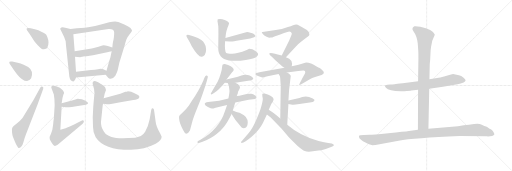
t = 0.00 s
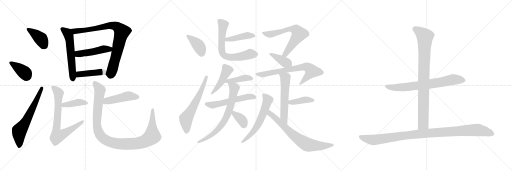
t = 4.39 s
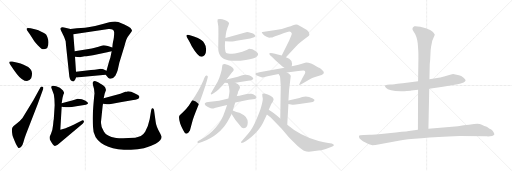
t = 8.77 s
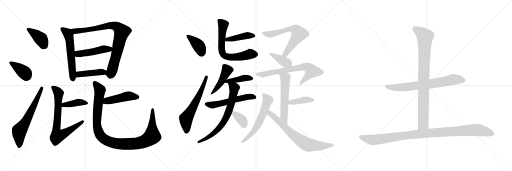
t = 13.16 s
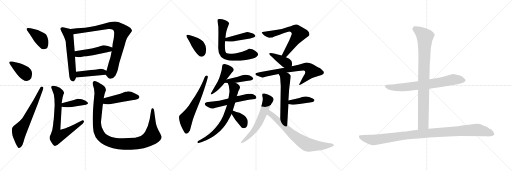
t = 17.54 s
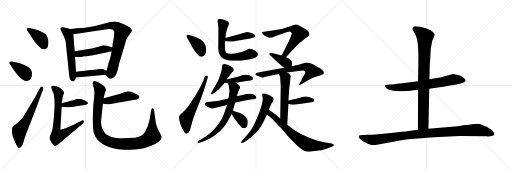
t = 21.93 s

The animated SVG that drew these frames (rendered in a browser with its animation timeline set to each time). Animation: 30 CSS @keyframes rules; one cycle of 21.93 s.

<svg version="1.1" viewBox="0 0 3072 1024" xmlns="http://www.w3.org/2000/svg">
  <g stroke="lightgray" stroke-dasharray="1,1" stroke-width="1" transform="scale(4, 4)">
    <line x1="0" y1="0" x2="256" y2="256"></line>
    <line x1="256" y1="0" x2="0" y2="256"></line>
    <line x1="128" y1="0" x2="128" y2="256"></line>
    <line x1="0" y1="128" x2="256" y2="128"></line>
    <line x1="256" y1="0" x2="512" y2="256"></line>
    <line x1="512" y1="0" x2="256" y2="256"></line>
    <line x1="384" y1="0" x2="384" y2="256"></line>
    <line x1="256" y1="128" x2="512" y2="128"></line>
    <line x1="512" y1="0" x2="768" y2="256"></line>
    <line x1="768" y1="0" x2="512" y2="256"></line>
    <line x1="640" y1="0" x2="640" y2="256"></line>
    <line x1="512" y1="128" x2="768" y2="128"></line>
  </g>
<g transform="scale(1, -1) translate(0, -850)">
   <style type="text/css">
    @keyframes keyframes0 {
      from {
       stroke: black;
       stroke-dashoffset: 397;
       stroke-width: 128;
       }
       56% {
       animation-timing-function: step-end;
       stroke: black;
       stroke-dashoffset: 0;
       stroke-width: 128;
       }
       to {
       stroke: black;
       stroke-width: 1024;
       }
       }
       #make-me-a-hanzi-animation-0 {
         animation: keyframes0 0.573079s both;
         animation-delay: 0.000000s;
         animation-timing-function: linear;
       }
    @keyframes keyframes1 {
      from {
       stroke: black;
       stroke-dashoffset: 384;
       stroke-width: 128;
       }
       56% {
       animation-timing-function: step-end;
       stroke: black;
       stroke-dashoffset: 0;
       stroke-width: 128;
       }
       to {
       stroke: black;
       stroke-width: 1024;
       }
       }
       #make-me-a-hanzi-animation-1 {
         animation: keyframes1 0.562500s both;
         animation-delay: 0.573079s;
         animation-timing-function: linear;
       }
    @keyframes keyframes2 {
      from {
       stroke: black;
       stroke-dashoffset: 639;
       stroke-width: 128;
       }
       68% {
       animation-timing-function: step-end;
       stroke: black;
       stroke-dashoffset: 0;
       stroke-width: 128;
       }
       to {
       stroke: black;
       stroke-width: 1024;
       }
       }
       #make-me-a-hanzi-animation-2 {
         animation: keyframes2 0.770020s both;
         animation-delay: 1.135579s;
         animation-timing-function: linear;
       }
    @keyframes keyframes3 {
      from {
       stroke: black;
       stroke-dashoffset: 578;
       stroke-width: 128;
       }
       65% {
       animation-timing-function: step-end;
       stroke: black;
       stroke-dashoffset: 0;
       stroke-width: 128;
       }
       to {
       stroke: black;
       stroke-width: 1024;
       }
       }
       #make-me-a-hanzi-animation-3 {
         animation: keyframes3 0.720378s both;
         animation-delay: 1.905599s;
         animation-timing-function: linear;
       }
    @keyframes keyframes4 {
      from {
       stroke: black;
       stroke-dashoffset: 852;
       stroke-width: 128;
       }
       73% {
       animation-timing-function: step-end;
       stroke: black;
       stroke-dashoffset: 0;
       stroke-width: 128;
       }
       to {
       stroke: black;
       stroke-width: 1024;
       }
       }
       #make-me-a-hanzi-animation-4 {
         animation: keyframes4 0.943359s both;
         animation-delay: 2.625977s;
         animation-timing-function: linear;
       }
    @keyframes keyframes5 {
      from {
       stroke: black;
       stroke-dashoffset: 474;
       stroke-width: 128;
       }
       61% {
       animation-timing-function: step-end;
       stroke: black;
       stroke-dashoffset: 0;
       stroke-width: 128;
       }
       to {
       stroke: black;
       stroke-width: 1024;
       }
       }
       #make-me-a-hanzi-animation-5 {
         animation: keyframes5 0.635742s both;
         animation-delay: 3.569336s;
         animation-timing-function: linear;
       }
    @keyframes keyframes6 {
      from {
       stroke: black;
       stroke-dashoffset: 431;
       stroke-width: 128;
       }
       58% {
       animation-timing-function: step-end;
       stroke: black;
       stroke-dashoffset: 0;
       stroke-width: 128;
       }
       to {
       stroke: black;
       stroke-width: 1024;
       }
       }
       #make-me-a-hanzi-animation-6 {
         animation: keyframes6 0.600749s both;
         animation-delay: 4.205078s;
         animation-timing-function: linear;
       }
    @keyframes keyframes7 {
      from {
       stroke: black;
       stroke-dashoffset: 404;
       stroke-width: 128;
       }
       57% {
       animation-timing-function: step-end;
       stroke: black;
       stroke-dashoffset: 0;
       stroke-width: 128;
       }
       to {
       stroke: black;
       stroke-width: 1024;
       }
       }
       #make-me-a-hanzi-animation-7 {
         animation: keyframes7 0.578776s both;
         animation-delay: 4.805827s;
         animation-timing-function: linear;
       }
    @keyframes keyframes8 {
      from {
       stroke: black;
       stroke-dashoffset: 740;
       stroke-width: 128;
       }
       71% {
       animation-timing-function: step-end;
       stroke: black;
       stroke-dashoffset: 0;
       stroke-width: 128;
       }
       to {
       stroke: black;
       stroke-width: 1024;
       }
       }
       #make-me-a-hanzi-animation-8 {
         animation: keyframes8 0.852214s both;
         animation-delay: 5.384603s;
         animation-timing-function: linear;
       }
    @keyframes keyframes9 {
      from {
       stroke: black;
       stroke-dashoffset: 461;
       stroke-width: 128;
       }
       60% {
       animation-timing-function: step-end;
       stroke: black;
       stroke-dashoffset: 0;
       stroke-width: 128;
       }
       to {
       stroke: black;
       stroke-width: 1024;
       }
       }
       #make-me-a-hanzi-animation-9 {
         animation: keyframes9 0.625163s both;
         animation-delay: 6.236817s;
         animation-timing-function: linear;
       }
    @keyframes keyframes10 {
      from {
       stroke: black;
       stroke-dashoffset: 1078;
       stroke-width: 128;
       }
       78% {
       animation-timing-function: step-end;
       stroke: black;
       stroke-dashoffset: 0;
       stroke-width: 128;
       }
       to {
       stroke: black;
       stroke-width: 1024;
       }
       }
       #make-me-a-hanzi-animation-10 {
         animation: keyframes10 1.127279s both;
         animation-delay: 6.861980s;
         animation-timing-function: linear;
       }
    @keyframes keyframes11 {
      from {
       stroke: black;
       stroke-dashoffset: 393;
       stroke-width: 128;
       }
       56% {
       animation-timing-function: step-end;
       stroke: black;
       stroke-dashoffset: 0;
       stroke-width: 128;
       }
       to {
       stroke: black;
       stroke-width: 1024;
       }
       }
       #make-me-a-hanzi-animation-11 {
         animation: keyframes11 0.569824s both;
         animation-delay: 7.989259s;
         animation-timing-function: linear;
       }
    @keyframes keyframes12 {
      from {
       stroke: black;
       stroke-dashoffset: 614;
       stroke-width: 128;
       }
       67% {
       animation-timing-function: step-end;
       stroke: black;
       stroke-dashoffset: 0;
       stroke-width: 128;
       }
       to {
       stroke: black;
       stroke-width: 1024;
       }
       }
       #make-me-a-hanzi-animation-12 {
         animation: keyframes12 0.749674s both;
         animation-delay: 8.559083s;
         animation-timing-function: linear;
       }
    @keyframes keyframes13 {
      from {
       stroke: black;
       stroke-dashoffset: 427;
       stroke-width: 128;
       }
       58% {
       animation-timing-function: step-end;
       stroke: black;
       stroke-dashoffset: 0;
       stroke-width: 128;
       }
       to {
       stroke: black;
       stroke-width: 1024;
       }
       }
       #make-me-a-hanzi-animation-13 {
         animation: keyframes13 0.597493s both;
         animation-delay: 9.308757s;
         animation-timing-function: linear;
       }
    @keyframes keyframes14 {
      from {
       stroke: black;
       stroke-dashoffset: 678;
       stroke-width: 128;
       }
       69% {
       animation-timing-function: step-end;
       stroke: black;
       stroke-dashoffset: 0;
       stroke-width: 128;
       }
       to {
       stroke: black;
       stroke-width: 1024;
       }
       }
       #make-me-a-hanzi-animation-14 {
         animation: keyframes14 0.801758s both;
         animation-delay: 9.906250s;
         animation-timing-function: linear;
       }
    @keyframes keyframes15 {
      from {
       stroke: black;
       stroke-dashoffset: 456;
       stroke-width: 128;
       }
       60% {
       animation-timing-function: step-end;
       stroke: black;
       stroke-dashoffset: 0;
       stroke-width: 128;
       }
       to {
       stroke: black;
       stroke-width: 1024;
       }
       }
       #make-me-a-hanzi-animation-15 {
         animation: keyframes15 0.621094s both;
         animation-delay: 10.708008s;
         animation-timing-function: linear;
       }
    @keyframes keyframes16 {
      from {
       stroke: black;
       stroke-dashoffset: 418;
       stroke-width: 128;
       }
       58% {
       animation-timing-function: step-end;
       stroke: black;
       stroke-dashoffset: 0;
       stroke-width: 128;
       }
       to {
       stroke: black;
       stroke-width: 1024;
       }
       }
       #make-me-a-hanzi-animation-16 {
         animation: keyframes16 0.590169s both;
         animation-delay: 11.329102s;
         animation-timing-function: linear;
       }
    @keyframes keyframes17 {
      from {
       stroke: black;
       stroke-dashoffset: 552;
       stroke-width: 128;
       }
       64% {
       animation-timing-function: step-end;
       stroke: black;
       stroke-dashoffset: 0;
       stroke-width: 128;
       }
       to {
       stroke: black;
       stroke-width: 1024;
       }
       }
       #make-me-a-hanzi-animation-17 {
         animation: keyframes17 0.699219s both;
         animation-delay: 11.919271s;
         animation-timing-function: linear;
       }
    @keyframes keyframes18 {
      from {
       stroke: black;
       stroke-dashoffset: 708;
       stroke-width: 128;
       }
       70% {
       animation-timing-function: step-end;
       stroke: black;
       stroke-dashoffset: 0;
       stroke-width: 128;
       }
       to {
       stroke: black;
       stroke-width: 1024;
       }
       }
       #make-me-a-hanzi-animation-18 {
         animation: keyframes18 0.826172s both;
         animation-delay: 12.618490s;
         animation-timing-function: linear;
       }
    @keyframes keyframes19 {
      from {
       stroke: black;
       stroke-dashoffset: 358;
       stroke-width: 128;
       }
       54% {
       animation-timing-function: step-end;
       stroke: black;
       stroke-dashoffset: 0;
       stroke-width: 128;
       }
       to {
       stroke: black;
       stroke-width: 1024;
       }
       }
       #make-me-a-hanzi-animation-19 {
         animation: keyframes19 0.541341s both;
         animation-delay: 13.444662s;
         animation-timing-function: linear;
       }
    @keyframes keyframes20 {
      from {
       stroke: black;
       stroke-dashoffset: 647;
       stroke-width: 128;
       }
       68% {
       animation-timing-function: step-end;
       stroke: black;
       stroke-dashoffset: 0;
       stroke-width: 128;
       }
       to {
       stroke: black;
       stroke-width: 1024;
       }
       }
       #make-me-a-hanzi-animation-20 {
         animation: keyframes20 0.776530s both;
         animation-delay: 13.986003s;
         animation-timing-function: linear;
       }
    @keyframes keyframes21 {
      from {
       stroke: black;
       stroke-dashoffset: 387;
       stroke-width: 128;
       }
       56% {
       animation-timing-function: step-end;
       stroke: black;
       stroke-dashoffset: 0;
       stroke-width: 128;
       }
       to {
       stroke: black;
       stroke-width: 1024;
       }
       }
       #make-me-a-hanzi-animation-21 {
         animation: keyframes21 0.564941s both;
         animation-delay: 14.762533s;
         animation-timing-function: linear;
       }
    @keyframes keyframes22 {
      from {
       stroke: black;
       stroke-dashoffset: 690;
       stroke-width: 128;
       }
       69% {
       animation-timing-function: step-end;
       stroke: black;
       stroke-dashoffset: 0;
       stroke-width: 128;
       }
       to {
       stroke: black;
       stroke-width: 1024;
       }
       }
       #make-me-a-hanzi-animation-22 {
         animation: keyframes22 0.811523s both;
         animation-delay: 15.327474s;
         animation-timing-function: linear;
       }
    @keyframes keyframes23 {
      from {
       stroke: black;
       stroke-dashoffset: 572;
       stroke-width: 128;
       }
       65% {
       animation-timing-function: step-end;
       stroke: black;
       stroke-dashoffset: 0;
       stroke-width: 128;
       }
       to {
       stroke: black;
       stroke-width: 1024;
       }
       }
       #make-me-a-hanzi-animation-23 {
         animation: keyframes23 0.715495s both;
         animation-delay: 16.138997s;
         animation-timing-function: linear;
       }
    @keyframes keyframes24 {
      from {
       stroke: black;
       stroke-dashoffset: 397;
       stroke-width: 128;
       }
       56% {
       animation-timing-function: step-end;
       stroke: black;
       stroke-dashoffset: 0;
       stroke-width: 128;
       }
       to {
       stroke: black;
       stroke-width: 1024;
       }
       }
       #make-me-a-hanzi-animation-24 {
         animation: keyframes24 0.573079s both;
         animation-delay: 16.854492s;
         animation-timing-function: linear;
       }
    @keyframes keyframes25 {
      from {
       stroke: black;
       stroke-dashoffset: 600;
       stroke-width: 128;
       }
       66% {
       animation-timing-function: step-end;
       stroke: black;
       stroke-dashoffset: 0;
       stroke-width: 128;
       }
       to {
       stroke: black;
       stroke-width: 1024;
       }
       }
       #make-me-a-hanzi-animation-25 {
         animation: keyframes25 0.738281s both;
         animation-delay: 17.427571s;
         animation-timing-function: linear;
       }
    @keyframes keyframes26 {
      from {
       stroke: black;
       stroke-dashoffset: 716;
       stroke-width: 128;
       }
       70% {
       animation-timing-function: step-end;
       stroke: black;
       stroke-dashoffset: 0;
       stroke-width: 128;
       }
       to {
       stroke: black;
       stroke-width: 1024;
       }
       }
       #make-me-a-hanzi-animation-26 {
         animation: keyframes26 0.832682s both;
         animation-delay: 18.165852s;
         animation-timing-function: linear;
       }
    @keyframes keyframes27 {
      from {
       stroke: black;
       stroke-dashoffset: 727;
       stroke-width: 128;
       }
       70% {
       animation-timing-function: step-end;
       stroke: black;
       stroke-dashoffset: 0;
       stroke-width: 128;
       }
       to {
       stroke: black;
       stroke-width: 1024;
       }
       }
       #make-me-a-hanzi-animation-27 {
         animation: keyframes27 0.841634s both;
         animation-delay: 18.998534s;
         animation-timing-function: linear;
       }
    @keyframes keyframes28 {
      from {
       stroke: black;
       stroke-dashoffset: 893;
       stroke-width: 128;
       }
       74% {
       animation-timing-function: step-end;
       stroke: black;
       stroke-dashoffset: 0;
       stroke-width: 128;
       }
       to {
       stroke: black;
       stroke-width: 1024;
       }
       }
       #make-me-a-hanzi-animation-28 {
         animation: keyframes28 0.976725s both;
         animation-delay: 19.840168s;
         animation-timing-function: linear;
       }
    @keyframes keyframes29 {
      from {
       stroke: black;
       stroke-dashoffset: 1059;
       stroke-width: 128;
       }
       78% {
       animation-timing-function: step-end;
       stroke: black;
       stroke-dashoffset: 0;
       stroke-width: 128;
       }
       to {
       stroke: black;
       stroke-width: 1024;
       }
       }
       #make-me-a-hanzi-animation-29 {
         animation: keyframes29 1.111816s both;
         animation-delay: 20.816893s;
         animation-timing-function: linear;
       }
</style>
<path d="M 291.0 598.0 Q 290.0 614.0 284.0 629.0 Q 278.0 644.0 271.0 648.0 Q 262.0 656.0 248.0 661.0 Q 229.0 671.0 215.0 674.0 L 184.0 681.0 Q 162.0 686.0 160.0 680.0 Q 158.0 674.0 164.0 667.0 L 179.0 646.0 L 206.0 603.0 Q 212.0 594.0 228.0 578.0 Q 244.0 562.0 249.0 559.0 Q 254.0 556.0 264.0 556.0 Q 291.0 556.0 291.0 598.0 Z" fill="lightgray"></path> 
<path d="M 68.0 454.0 Q 84.0 429.0 102.0 406.0 Q 134.0 365.0 162.0 365.0 Q 176.0 365.0 187.0 382.0 Q 203.0 426.0 169.0 449.0 L 142.0 463.0 Q 123.0 473.0 106.0 475.0 L 73.0 482.0 Q 61.0 484.0 57.0 480.0 Q 54.0 475.0 58.0 468.0 L 68.0 454.0 Z" fill="lightgray"></path> 
<path d="M 200.0 250.0 L 135.0 143.0 Q 122.0 126.0 100.5 110.0 Q 79.0 94.0 74.5 86.0 Q 70.0 78.0 72.0 59.5 Q 74.0 41.0 77.0 32.0 Q 80.0 23.0 95.0 -12.0 Q 107.0 -36.0 112.0 -37.5 Q 117.0 -39.0 126.0 -31.0 Q 135.0 -23.0 140.5 -2.0 Q 146.0 19.0 156.0 45.0 L 227.0 228.0 L 259.0 317.0 Q 263.0 328.0 255.0 331.0 Q 246.0 333.0 243.0 327.0 L 200.0 250.0 Z" fill="lightgray"></path> 
<path d="M 423.0 677.0 L 404.0 682.0 L 391.0 684.0 Q 384.0 686.0 377.0 688.0 Q 369.0 689.0 362.0 682.0 L 362.0 676.0 L 371.0 658.0 Q 383.0 634.0 386.0 626.0 L 394.0 604.0 L 396.0 579.0 L 416.0 392.0 Q 421.0 366.0 435.0 363.0 Q 443.0 361.0 447.0 368.0 Q 453.0 373.0 456.0 386.0 L 456.0 421.0 L 450.0 510.0 L 448.0 543.0 L 440.0 646.0 C 438.0 673.0 438.0 673.0 423.0 677.0 Z" fill="lightgray"></path> 
<path d="M 634.0 403.0 L 649.0 384.0 Q 649.0 382.0 655.0 380.0 Q 676.0 373.0 693.0 398.0 Q 705.0 426.0 706.0 430.0 L 716.0 475.0 L 745.0 569.0 Q 753.0 599.0 759.0 615.0 Q 765.0 630.0 779.0 647.0 Q 793.0 663.0 792.0 668.0 Q 791.0 672.0 783.0 683.0 Q 774.0 692.0 746.0 704.0 L 710.0 719.0 Q 690.0 725.0 655.0 717.0 Q 559.0 689.0 510.0 685.0 L 461.0 681.0 L 423.0 677.0 C 393.0 674.0 410.0 642.0 440.0 646.0 L 651.0 677.0 Q 683.0 679.0 685.0 658.0 Q 685.0 641.0 684.0 636.0 L 683.0 625.0 Q 682.0 620.0 681.0 613.0 Q 679.0 606.0 678.0 599.0 Q 676.0 592.0 674.0 566.0 L 670.0 544.0 L 662.0 505.0 Q 658.0 495.0 651.0 470.0 L 639.0 427.0 C 633.0 405.0 633.0 405.0 634.0 403.0 Z" fill="lightgray"></path> 
<path d="M 674.0 566.0 L 647.0 575.0 Q 622.0 582.0 614.0 578.0 L 591.0 570.0 L 563.0 563.0 Q 553.0 560.0 532.0 557.0 L 448.0 543.0 C 418.0 538.0 420.0 512.0 450.0 510.0 L 481.0 508.0 L 483.0 508.0 L 484.0 509.0 L 488.0 509.0 L 490.0 510.0 L 493.0 510.0 L 508.0 513.0 Q 516.0 513.0 519.0 514.0 L 548.0 518.0 Q 555.0 518.0 558.0 519.0 L 629.0 535.0 Q 661.0 542.0 670.0 544.0 C 699.0 550.0 702.0 557.0 674.0 566.0 Z" fill="lightgray"></path> 
<path d="M 456.0 386.0 L 634.0 403.0 C 664.0 406.0 667.0 415.0 639.0 427.0 L 620.0 435.0 Q 614.0 438.0 603.0 438.0 L 588.0 436.0 Q 570.0 432.0 546.0 431.0 L 456.0 421.0 C 426.0 418.0 426.0 383.0 456.0 386.0 Z" fill="lightgray"></path> 
<path d="M 370.0 210.0 L 394.0 208.0 L 414.0 208.0 Q 426.0 209.0 458.0 214.0 L 515.0 223.0 Q 523.0 224.0 528.0 230.0 Q 532.0 235.0 513.0 247.0 Q 493.0 258.0 466.0 258.0 L 438.0 249.0 L 370.0 231.0 C 341.0 223.0 340.0 212.0 370.0 210.0 Z" fill="lightgray"></path> 
<path d="M 323.0 284.0 Q 328.0 259.0 328.0 220.0 L 323.0 138.0 Q 321.0 130.0 318.5 100.5 Q 316.0 71.0 306.0 49.0 L 298.0 30.0 Q 297.0 27.0 299.0 14.0 Q 301.0 9.0 312.0 -9.0 Q 323.0 -27.0 329.5 -25.5 Q 336.0 -24.0 346.0 -18.0 L 496.0 108.0 Q 507.0 119.0 502.5 126.0 Q 498.0 133.0 486.0 125.0 L 465.0 115.0 Q 446.0 104.0 422.0 93.5 Q 398.0 83.0 394.0 82.0 L 362.0 72.0 L 370.0 210.0 L 370.0 231.0 L 375.0 263.0 L 380.0 282.0 Q 385.0 292.0 384.5 295.0 Q 384.0 298.0 378.0 308.0 Q 361.0 329.0 337.0 334.0 Q 313.0 339.0 310.0 334.0 Q 307.0 333.0 308.0 324.0 L 323.0 284.0 Z" fill="lightgray"></path> 
<path d="M 618.0 229.0 L 641.0 225.0 Q 647.0 224.0 674.0 228.0 L 722.0 238.0 L 800.0 251.0 Q 828.0 256.0 833.0 262.0 Q 842.0 275.0 825.0 283.0 L 804.0 293.0 L 787.0 300.0 Q 778.0 303.0 767.0 303.0 Q 764.0 300.0 752.0 300.0 L 722.0 289.0 L 622.0 262.0 C 593.0 254.0 588.0 234.0 618.0 229.0 Z" fill="lightgray"></path> 
<path d="M 622.0 262.0 L 628.0 288.0 L 636.0 311.0 L 632.0 324.0 Q 630.0 330.0 620.0 338.0 Q 606.0 347.0 603.0 349.0 Q 571.0 369.0 563.0 363.0 Q 551.0 358.0 559.0 337.0 Q 567.0 316.0 567.0 290.0 Q 565.0 276.0 559.5 209.5 Q 554.0 143.0 558.0 91.0 Q 558.0 54.0 574.0 28.0 Q 623.0 -49.0 786.0 -48.0 Q 867.0 -47.0 934.0 -12.0 Q 970.0 10.0 970.0 30.0 L 962.0 48.0 Q 936.0 93.0 934.0 120.0 L 924.0 192.0 Q 922.0 200.0 916.0 201.0 Q 910.0 204.0 907.0 189.0 L 898.0 136.0 Q 889.0 92.0 871.0 60.0 Q 864.0 47.0 845.0 35.0 Q 826.0 27.0 811.0 24.0 Q 729.0 19.0 697.0 23.5 Q 665.0 28.0 649.0 38.0 Q 632.0 46.0 624.0 61.0 Q 604.0 88.0 606.0 120.0 L 616.0 216.0 Q 618.0 228.0 618.0 229.0 L 622.0 262.0 Z" fill="lightgray"></path> 
<path d="M 1163.5 631.5 L 1144.5 638.5 Q 1132.5 642.5 1126.5 642.5 Q 1114.5 642.5 1120.5 628.5 L 1139.5 596.5 L 1150.5 573.5 Q 1190.5 506.5 1211.5 510.5 Q 1218.5 511.5 1228.5 521.5 Q 1237.5 534.5 1236.5 555.5 Q 1236.5 576.5 1226.5 590.5 Q 1216.5 612.5 1163.5 631.5 Z" fill="lightgray"></path> 
<path d="M 1226.5 384.5 L 1219.5 366.5 Q 1195.5 310.5 1150.5 244.5 L 1133.5 218.5 Q 1119.5 199.5 1100.5 180.5 Q 1079.5 161.5 1078.5 159.5 Q 1068.5 151.5 1081.5 108.5 Q 1088.5 89.5 1099.5 69.5 Q 1110.5 48.5 1117.5 48.5 Q 1132.5 52.5 1139.5 67.5 L 1156.5 130.5 Q 1160.5 145.5 1186.5 210.5 Q 1213.5 274.5 1240.5 363.5 L 1246.5 385.5 Q 1249.5 394.5 1241.5 397.5 Q 1233.5 400.5 1226.5 384.5 Z" fill="lightgray"></path> 
<path d="M 1350.5 603.5 L 1380.5 601.5 Q 1381.5 600.5 1419.5 606.5 L 1501.5 619.5 Q 1532.5 627.5 1532.5 634.5 Q 1532.5 638.5 1523.5 646.5 Q 1514.5 653.5 1502.5 654.5 Q 1492.5 658.5 1482.5 658.5 L 1352.5 622.5 C 1323.5 614.5 1320.5 605.5 1350.5 603.5 Z" fill="lightgray"></path> 
<path d="M 1305.5 728.5 Q 1303.5 724.5 1305.5 720.5 L 1309.5 694.5 Q 1310.5 690.5 1310.5 646.5 L 1309.5 567.5 Q 1306.5 498.5 1373.5 488.5 Q 1421.5 482.5 1474.5 491.5 Q 1528.5 500.5 1537.5 509.5 Q 1547.5 517.5 1548.5 524.5 Q 1550.5 531.5 1532.5 545.5 Q 1515.5 558.5 1494.5 558.5 L 1480.5 551.5 Q 1423.5 528.5 1392.5 528.5 Q 1362.5 528.5 1357.5 533.5 Q 1346.5 543.5 1350.5 603.5 L 1352.5 622.5 L 1355.5 648.5 Q 1357.5 662.5 1365.5 685.5 Q 1374.5 708.5 1374.5 711.5 Q 1374.5 713.5 1369.5 719.5 Q 1364.5 724.5 1348.5 730.5 Q 1333.5 736.5 1320.5 736.5 Q 1307.5 736.5 1306.5 735.5 Q 1305.5 733.5 1305.5 728.5 Z" fill="lightgray"></path> 
<path d="M 1358.5 374.5 L 1368.5 385.5 L 1391.5 415.5 Q 1402.5 426.5 1402.5 432.5 Q 1402.5 437.5 1394.5 445.5 Q 1387.5 453.5 1368.5 460.5 Q 1350.5 466.5 1346.5 466.5 Q 1342.5 466.5 1336.5 464.5 Q 1333.5 461.5 1332.5 449.5 Q 1332.5 436.5 1323.5 406.5 Q 1314.5 375.5 1306.5 361.5 L 1266.5 293.5 Q 1262.5 289.5 1266.5 285.5 Q 1269.5 283.5 1274.5 286.5 L 1288.5 295.5 Q 1314.5 313.5 1348.5 354.5 L 1358.5 374.5 Z" fill="lightgray"></path> 
<path d="M 1412.5 354.5 L 1488.5 366.5 Q 1519.5 368.5 1519.5 379.5 L 1518.5 382.5 Q 1492.5 410.5 1448.5 398.5 L 1427.5 390.5 L 1358.5 374.5 C 1329.5 367.5 1318.5 357.5 1348.5 354.5 L 1366.5 352.5 L 1412.5 354.5 Z" fill="lightgray"></path> 
<path d="M 1293.5 204.5 L 1362.5 220.5 L 1411.5 236.5 L 1492.5 252.5 L 1530.5 257.5 Q 1538.5 262.5 1538.5 266.5 L 1533.5 276.5 Q 1517.5 287.5 1507.5 288.5 Q 1498.5 289.5 1480.5 286.5 L 1448.5 279.5 Q 1439.5 276.5 1420.5 274.5 L 1370.5 260.5 L 1314.5 246.5 L 1248.5 238.5 Q 1228.5 235.5 1228.5 226.5 Q 1228.5 216.5 1247.5 208.5 Q 1267.5 199.5 1272.5 199.5 Q 1277.5 199.5 1293.5 204.5 Z" fill="lightgray"></path> 
<path d="M 1362.5 220.5 L 1350.5 186.5 Q 1331.5 126.5 1294.5 86.5 Q 1257.5 42.5 1202.5 12.5 L 1188.5 4.5 Q 1183.5 -0.5 1184.5 -4.5 Q 1186.5 -8.5 1192.5 -6.5 L 1211.5 -0.5 Q 1266.5 18.5 1299.5 46.5 Q 1322.5 63.5 1342.5 88.5 Q 1363.5 113.5 1389.5 166.5 L 1396.5 188.5 L 1411.5 236.5 L 1420.5 274.5 L 1427.5 292.5 Q 1426.5 300.5 1435.5 314.5 Q 1451.5 336.5 1412.5 354.5 C 1386.5 368.5 1354.5 380.5 1366.5 352.5 L 1372.5 338.5 Q 1372.5 345.5 1373.5 331.5 L 1376.5 309.5 Q 1378.5 301.5 1370.5 260.5 L 1362.5 220.5 Z" fill="lightgray"></path> 
<path d="M 1389.5 166.5 L 1412.5 131.5 L 1427.5 112.5 Q 1443.5 92.5 1449.5 86.5 Q 1456.5 80.5 1468.5 82.5 Q 1485.5 86.5 1486.5 115.5 Q 1487.5 152.5 1445.5 170.5 Q 1439.5 172.5 1436.5 174.5 Q 1420.5 178.5 1396.5 188.5 C 1368.5 199.5 1373.5 191.5 1389.5 166.5 Z" fill="lightgray"></path> 
<path d="M 1654.5 670.5 L 1584.5 660.5 Q 1571.5 658.5 1570.5 657.5 Q 1570.5 656.5 1576.5 646.5 Q 1584.5 637.5 1599.5 630.5 Q 1615.5 623.5 1622.5 625.5 Q 1632.5 625.5 1646.5 632.5 L 1677.5 642.5 L 1704.5 653.5 L 1724.5 659.5 Q 1745.5 665.5 1750.5 651.5 Q 1752.5 648.5 1744.5 630.5 L 1734.5 606.5 L 1690.5 517.5 C 1677.5 490.5 1695.5 485.5 1715.5 507.5 L 1775.5 572.5 Q 1788.5 587.5 1806.5 600.5 L 1835.5 622.5 Q 1848.5 632.5 1851.5 635.5 Q 1854.5 638.5 1856.5 644.5 Q 1857.5 658.5 1841.5 670.5 Q 1788.5 705.5 1776.5 704.5 Q 1764.5 702.5 1727.5 688.5 Q 1690.5 674.5 1654.5 670.5 Z" fill="lightgray"></path> 
<path d="M 1690.5 517.5 L 1666.5 524.5 Q 1652.5 528.5 1650.5 528.5 L 1635.5 531.5 Q 1630.5 532.5 1623.5 532.5 Q 1610.5 532.5 1617.5 523.5 Q 1624.5 514.5 1650.5 491.5 L 1694.5 452.5 L 1706.5 444.5 C 1731.5 427.5 1746.5 423.5 1750.5 453.5 L 1752.5 468.5 Q 1753.5 486.5 1735.5 498.5 Q 1731.5 501.5 1715.5 507.5 L 1690.5 517.5 Z" fill="lightgray"></path> 
<path d="M 1706.5 444.5 L 1572.5 420.5 Q 1536.5 413.5 1536.5 412.5 Q 1529.5 405.5 1535.5 400.5 Q 1542.5 394.5 1574.5 386.5 Q 1578.5 385.5 1592.5 390.5 L 1612.5 395.5 L 1671.5 406.5 L 1721.5 416.5 L 1789.5 425.5 Q 1817.5 428.5 1822.5 427.5 Q 1841.5 424.5 1821.5 394.5 Q 1815.5 384.5 1806.5 366.5 L 1799.5 352.5 Q 1787.5 333.5 1807.5 345.5 L 1820.5 352.5 Q 1843.5 367.5 1856.5 373.5 Q 1872.5 384.5 1890.5 388.5 L 1929.5 400.5 Q 1953.5 412.5 1935.5 427.5 Q 1925.5 439.5 1918.5 442.5 Q 1911.5 444.5 1899.5 452.5 Q 1864.5 475.5 1836.5 475.5 L 1816.5 470.5 Q 1759.5 454.5 1750.5 453.5 L 1706.5 444.5 Z" fill="lightgray"></path> 
<path d="M 1671.5 406.5 L 1679.5 393.5 Q 1681.5 387.5 1682.5 363.5 L 1684.5 336.5 L 1681.5 139.5 C 1681.5 109.5 1721.5 72.5 1723.5 102.5 L 1730.5 226.5 L 1730.5 248.5 L 1734.5 310.5 L 1744.5 394.5 Q 1744.5 398.5 1737.5 405.5 Q 1730.5 412.5 1721.5 416.5 C 1695.5 431.5 1655.5 432.5 1671.5 406.5 Z" fill="lightgray"></path> 
<path d="M 1730.5 226.5 L 1754.5 222.5 Q 1761.5 220.5 1796.5 226.5 L 1858.5 236.5 Q 1881.5 239.5 1883.5 243.5 Q 1886.5 246.5 1886.5 252.5 Q 1884.5 256.5 1876.5 260.5 L 1854.5 268.5 Q 1834.5 276.5 1813.5 268.5 L 1796.5 262.5 L 1730.5 248.5 C 1701.5 242.5 1700.5 231.5 1730.5 226.5 Z" fill="lightgray"></path> 
<path d="M 1612.5 192.5 L 1622.5 215.5 Q 1628.5 229.5 1637.5 241.5 Q 1640.5 248.5 1641.5 252.5 Q 1643.5 256.5 1635.5 267.5 Q 1624.5 278.5 1606.5 284.5 Q 1589.5 290.5 1584.5 290.5 Q 1580.5 290.5 1574.5 288.5 Q 1572.5 283.5 1574.5 272.5 Q 1577.5 261.5 1576.5 253.5 Q 1576.5 245.5 1568.5 214.5 Q 1560.5 182.5 1536.5 129.5 Q 1513.5 75.5 1488.5 48.5 L 1452.5 6.5 Q 1444.5 -1.5 1446.5 -4.5 Q 1448.5 -8.5 1460.5 -3.5 L 1471.5 2.5 Q 1495.5 14.5 1536.5 55.5 Q 1571.5 95.5 1584.5 128.5 L 1601.5 163.5 L 1612.5 192.5 Z" fill="lightgray"></path> 
<path d="M 1681.5 139.5 L 1660.5 157.5 Q 1642.5 173.5 1628.5 182.5 L 1612.5 192.5 C 1587.5 208.5 1577.5 181.5 1601.5 163.5 L 1624.5 146.5 L 1688.5 79.5 L 1734.5 26.5 L 1782.5 -22.5 Q 1815.5 -51.5 1828.5 -55.5 Q 1841.5 -60.5 1865.5 -58.5 L 1910.5 -52.5 Q 1924.5 -52.5 1954.5 -42.5 L 1990.5 -29.5 Q 2003.5 -25.5 2003.5 -19.5 Q 2001.5 -13.5 1990.5 -10.5 L 1969.5 -6.5 Q 1948.5 -5.5 1911.5 4.5 Q 1798.5 37.5 1723.5 102.5 L 1681.5 139.5 Z" fill="lightgray"></path> 
<path d="M 2575.5 319.0 L 2657.5 330.0 L 2745.5 346.0 Q 2764.5 350.0 2781.5 356.0 Q 2792.5 362.0 2793.5 368.0 Q 2795.5 373.0 2781.5 385.0 Q 2767.5 396.0 2753.5 399.0 L 2718.5 407.0 Q 2715.5 407.0 2700.5 402.0 L 2664.5 392.0 Q 2637.5 385.0 2631.5 385.0 L 2576.5 376.0 L 2508.5 364.0 L 2416.5 352.0 Q 2378.5 348.0 2367.5 346.0 Q 2356.5 344.0 2339.5 344.0 L 2323.5 342.0 Q 2310.5 340.0 2309.5 336.0 Q 2308.5 333.0 2315.5 324.0 Q 2334.5 301.0 2425.5 304.0 Q 2461.5 306.0 2468.5 308.0 L 2508.5 312.0 L 2575.5 319.0 Z" fill="lightgray"></path> 
<path d="M 2570.5 78.0 L 2575.5 319.0 L 2576.5 376.0 L 2578.5 467.0 Q 2581.5 490.0 2582.5 523.0 Q 2583.5 556.0 2586.5 571.0 L 2593.5 606.0 L 2602.5 628.0 Q 2608.5 639.0 2608.5 644.0 Q 2596.5 673.0 2521.5 690.0 Q 2493.5 696.0 2486.5 693.0 Q 2479.5 690.0 2475.5 683.0 Q 2472.5 675.0 2479.5 665.0 Q 2501.5 636.0 2506.5 590.0 L 2509.5 548.0 Q 2510.5 538.0 2510.5 502.0 L 2508.5 364.0 L 2508.5 312.0 L 2507.5 72.0 C 2507.5 42.0 2569.5 48.0 2570.5 78.0 Z" fill="lightgray"></path> 
<path d="M 2757.5 35.0 L 2920.5 33.0 Q 2935.5 32.0 2952.5 35.0 Q 2958.5 36.0 2965.5 42.0 Q 2967.5 47.0 2961.5 58.0 Q 2956.5 68.0 2947.5 74.0 L 2937.5 78.0 L 2920.5 90.0 Q 2906.5 95.0 2890.5 103.0 Q 2875.5 111.0 2844.5 107.0 Q 2813.5 102.0 2782.5 99.0 L 2747.5 94.0 L 2570.5 78.0 L 2507.5 72.0 L 2453.5 65.0 Q 2428.5 61.0 2330.5 52.0 Q 2232.5 43.0 2217.5 43.0 L 2181.5 41.0 Q 2156.5 40.0 2154.5 36.0 Q 2152.5 32.0 2156.5 22.0 Q 2163.5 13.0 2189.5 -3.0 Q 2216.5 -20.0 2234.5 -20.0 Q 2253.5 -20.0 2269.5 -16.0 L 2391.5 7.0 Q 2483.5 23.0 2757.5 35.0 Z" fill="lightgray"></path> 
      <clipPath id="make-me-a-hanzi-clip-0">
      <path d="M 291.0 598.0 Q 290.0 614.0 284.0 629.0 Q 278.0 644.0 271.0 648.0 Q 262.0 656.0 248.0 661.0 Q 229.0 671.0 215.0 674.0 L 184.0 681.0 Q 162.0 686.0 160.0 680.0 Q 158.0 674.0 164.0 667.0 L 179.0 646.0 L 206.0 603.0 Q 212.0 594.0 228.0 578.0 Q 244.0 562.0 249.0 559.0 Q 254.0 556.0 264.0 556.0 Q 291.0 556.0 291.0 598.0 Z" fill="lightgray"></path>
      </clipPath>
      <path clip-path="url(#make-me-a-hanzi-clip-0)" d="M 167.0 675.0 L 243.0 620.0 L 265.0 578.0 " fill="none" id="make-me-a-hanzi-animation-0" stroke-dasharray="269 538" stroke-linecap="round"></path>

      <clipPath id="make-me-a-hanzi-clip-1">
      <path d="M 68.0 454.0 Q 84.0 429.0 102.0 406.0 Q 134.0 365.0 162.0 365.0 Q 176.0 365.0 187.0 382.0 Q 203.0 426.0 169.0 449.0 L 142.0 463.0 Q 123.0 473.0 106.0 475.0 L 73.0 482.0 Q 61.0 484.0 57.0 480.0 Q 54.0 475.0 58.0 468.0 L 68.0 454.0 Z" fill="lightgray"></path>
      </clipPath>
      <path clip-path="url(#make-me-a-hanzi-clip-1)" d="M 63.0 474.0 L 144.0 418.0 L 160.0 393.0 " fill="none" id="make-me-a-hanzi-animation-1" stroke-dasharray="256 512" stroke-linecap="round"></path>

      <clipPath id="make-me-a-hanzi-clip-2">
      <path d="M 200.0 250.0 L 135.0 143.0 Q 122.0 126.0 100.5 110.0 Q 79.0 94.0 74.5 86.0 Q 70.0 78.0 72.0 59.5 Q 74.0 41.0 77.0 32.0 Q 80.0 23.0 95.0 -12.0 Q 107.0 -36.0 112.0 -37.5 Q 117.0 -39.0 126.0 -31.0 Q 135.0 -23.0 140.5 -2.0 Q 146.0 19.0 156.0 45.0 L 227.0 228.0 L 259.0 317.0 Q 263.0 328.0 255.0 331.0 Q 246.0 333.0 243.0 327.0 L 200.0 250.0 Z" fill="lightgray"></path>
      </clipPath>
      <path clip-path="url(#make-me-a-hanzi-clip-2)" d="M 116.0 -27.0 L 116.0 66.0 L 161.0 132.0 L 251.0 322.0 " fill="none" id="make-me-a-hanzi-animation-2" stroke-dasharray="511 1022" stroke-linecap="round"></path>

      <clipPath id="make-me-a-hanzi-clip-3">
      <path d="M 423.0 677.0 L 404.0 682.0 L 391.0 684.0 Q 384.0 686.0 377.0 688.0 Q 369.0 689.0 362.0 682.0 L 362.0 676.0 L 371.0 658.0 Q 383.0 634.0 386.0 626.0 L 394.0 604.0 L 396.0 579.0 L 416.0 392.0 Q 421.0 366.0 435.0 363.0 Q 443.0 361.0 447.0 368.0 Q 453.0 373.0 456.0 386.0 L 456.0 421.0 L 450.0 510.0 L 448.0 543.0 L 440.0 646.0 C 438.0 673.0 438.0 673.0 423.0 677.0 Z" fill="lightgray"></path>
      </clipPath>
      <path clip-path="url(#make-me-a-hanzi-clip-3)" d="M 371.0 679.0 L 404.0 653.0 L 413.0 636.0 L 437.0 376.0 " fill="none" id="make-me-a-hanzi-animation-3" stroke-dasharray="450 900" stroke-linecap="round"></path>

      <clipPath id="make-me-a-hanzi-clip-4">
      <path d="M 634.0 403.0 L 649.0 384.0 Q 649.0 382.0 655.0 380.0 Q 676.0 373.0 693.0 398.0 Q 705.0 426.0 706.0 430.0 L 716.0 475.0 L 745.0 569.0 Q 753.0 599.0 759.0 615.0 Q 765.0 630.0 779.0 647.0 Q 793.0 663.0 792.0 668.0 Q 791.0 672.0 783.0 683.0 Q 774.0 692.0 746.0 704.0 L 710.0 719.0 Q 690.0 725.0 655.0 717.0 Q 559.0 689.0 510.0 685.0 L 461.0 681.0 L 423.0 677.0 C 393.0 674.0 410.0 642.0 440.0 646.0 L 651.0 677.0 Q 683.0 679.0 685.0 658.0 Q 685.0 641.0 684.0 636.0 L 683.0 625.0 Q 682.0 620.0 681.0 613.0 Q 679.0 606.0 678.0 599.0 Q 676.0 592.0 674.0 566.0 L 670.0 544.0 L 662.0 505.0 Q 658.0 495.0 651.0 470.0 L 639.0 427.0 C 633.0 405.0 633.0 405.0 634.0 403.0 Z" fill="lightgray"></path>
      </clipPath>
      <path clip-path="url(#make-me-a-hanzi-clip-4)" d="M 430.0 674.0 L 449.0 663.0 L 460.0 664.0 L 667.0 698.0 L 699.0 692.0 L 724.0 669.0 L 730.0 654.0 L 677.0 444.0 L 666.0 411.0 L 648.0 406.0 " fill="none" id="make-me-a-hanzi-animation-4" stroke-dasharray="724 1448" stroke-linecap="round"></path>

      <clipPath id="make-me-a-hanzi-clip-5">
      <path d="M 674.0 566.0 L 647.0 575.0 Q 622.0 582.0 614.0 578.0 L 591.0 570.0 L 563.0 563.0 Q 553.0 560.0 532.0 557.0 L 448.0 543.0 C 418.0 538.0 420.0 512.0 450.0 510.0 L 481.0 508.0 L 483.0 508.0 L 484.0 509.0 L 488.0 509.0 L 490.0 510.0 L 493.0 510.0 L 508.0 513.0 Q 516.0 513.0 519.0 514.0 L 548.0 518.0 Q 555.0 518.0 558.0 519.0 L 629.0 535.0 Q 661.0 542.0 670.0 544.0 C 699.0 550.0 702.0 557.0 674.0 566.0 Z" fill="lightgray"></path>
      </clipPath>
      <path clip-path="url(#make-me-a-hanzi-clip-5)" d="M 456.0 538.0 L 466.0 528.0 L 497.0 530.0 L 622.0 557.0 L 657.0 556.0 L 665.0 562.0 " fill="none" id="make-me-a-hanzi-animation-5" stroke-dasharray="346 692" stroke-linecap="round"></path>

      <clipPath id="make-me-a-hanzi-clip-6">
      <path d="M 456.0 386.0 L 634.0 403.0 C 664.0 406.0 667.0 415.0 639.0 427.0 L 620.0 435.0 Q 614.0 438.0 603.0 438.0 L 588.0 436.0 Q 570.0 432.0 546.0 431.0 L 456.0 421.0 C 426.0 418.0 426.0 383.0 456.0 386.0 Z" fill="lightgray"></path>
      </clipPath>
      <path clip-path="url(#make-me-a-hanzi-clip-6)" d="M 463.0 392.0 L 471.0 404.0 L 631.0 422.0 " fill="none" id="make-me-a-hanzi-animation-6" stroke-dasharray="303 606" stroke-linecap="round"></path>

      <clipPath id="make-me-a-hanzi-clip-7">
      <path d="M 370.0 210.0 L 394.0 208.0 L 414.0 208.0 Q 426.0 209.0 458.0 214.0 L 515.0 223.0 Q 523.0 224.0 528.0 230.0 Q 532.0 235.0 513.0 247.0 Q 493.0 258.0 466.0 258.0 L 438.0 249.0 L 370.0 231.0 C 341.0 223.0 340.0 212.0 370.0 210.0 Z" fill="lightgray"></path>
      </clipPath>
      <path clip-path="url(#make-me-a-hanzi-clip-7)" d="M 376.0 215.0 L 383.0 222.0 L 473.0 238.0 L 519.0 231.0 " fill="none" id="make-me-a-hanzi-animation-7" stroke-dasharray="276 552" stroke-linecap="round"></path>

      <clipPath id="make-me-a-hanzi-clip-8">
      <path d="M 323.0 284.0 Q 328.0 259.0 328.0 220.0 L 323.0 138.0 Q 321.0 130.0 318.5 100.5 Q 316.0 71.0 306.0 49.0 L 298.0 30.0 Q 297.0 27.0 299.0 14.0 Q 301.0 9.0 312.0 -9.0 Q 323.0 -27.0 329.5 -25.5 Q 336.0 -24.0 346.0 -18.0 L 496.0 108.0 Q 507.0 119.0 502.5 126.0 Q 498.0 133.0 486.0 125.0 L 465.0 115.0 Q 446.0 104.0 422.0 93.5 Q 398.0 83.0 394.0 82.0 L 362.0 72.0 L 370.0 210.0 L 370.0 231.0 L 375.0 263.0 L 380.0 282.0 Q 385.0 292.0 384.5 295.0 Q 384.0 298.0 378.0 308.0 Q 361.0 329.0 337.0 334.0 Q 313.0 339.0 310.0 334.0 Q 307.0 333.0 308.0 324.0 L 323.0 284.0 Z" fill="lightgray"></path>
      </clipPath>
      <path clip-path="url(#make-me-a-hanzi-clip-8)" d="M 316.0 328.0 L 352.0 293.0 L 338.0 75.0 L 345.0 35.0 L 393.0 54.0 L 496.0 121.0 " fill="none" id="make-me-a-hanzi-animation-8" stroke-dasharray="612 1224" stroke-linecap="round"></path>

      <clipPath id="make-me-a-hanzi-clip-9">
      <path d="M 618.0 229.0 L 641.0 225.0 Q 647.0 224.0 674.0 228.0 L 722.0 238.0 L 800.0 251.0 Q 828.0 256.0 833.0 262.0 Q 842.0 275.0 825.0 283.0 L 804.0 293.0 L 787.0 300.0 Q 778.0 303.0 767.0 303.0 Q 764.0 300.0 752.0 300.0 L 722.0 289.0 L 622.0 262.0 C 593.0 254.0 588.0 234.0 618.0 229.0 Z" fill="lightgray"></path>
      </clipPath>
      <path clip-path="url(#make-me-a-hanzi-clip-9)" d="M 625.0 234.0 L 641.0 246.0 L 754.0 272.0 L 823.0 270.0 " fill="none" id="make-me-a-hanzi-animation-9" stroke-dasharray="333 666" stroke-linecap="round"></path>

      <clipPath id="make-me-a-hanzi-clip-10">
      <path d="M 622.0 262.0 L 628.0 288.0 L 636.0 311.0 L 632.0 324.0 Q 630.0 330.0 620.0 338.0 Q 606.0 347.0 603.0 349.0 Q 571.0 369.0 563.0 363.0 Q 551.0 358.0 559.0 337.0 Q 567.0 316.0 567.0 290.0 Q 565.0 276.0 559.5 209.5 Q 554.0 143.0 558.0 91.0 Q 558.0 54.0 574.0 28.0 Q 623.0 -49.0 786.0 -48.0 Q 867.0 -47.0 934.0 -12.0 Q 970.0 10.0 970.0 30.0 L 962.0 48.0 Q 936.0 93.0 934.0 120.0 L 924.0 192.0 Q 922.0 200.0 916.0 201.0 Q 910.0 204.0 907.0 189.0 L 898.0 136.0 Q 889.0 92.0 871.0 60.0 Q 864.0 47.0 845.0 35.0 Q 826.0 27.0 811.0 24.0 Q 729.0 19.0 697.0 23.5 Q 665.0 28.0 649.0 38.0 Q 632.0 46.0 624.0 61.0 Q 604.0 88.0 606.0 120.0 L 616.0 216.0 Q 618.0 228.0 618.0 229.0 L 622.0 262.0 Z" fill="lightgray"></path>
      </clipPath>
      <path clip-path="url(#make-me-a-hanzi-clip-10)" d="M 569.0 351.0 L 600.0 311.0 L 581.0 125.0 L 587.0 72.0 L 607.0 33.0 L 653.0 3.0 L 721.0 -12.0 L 793.0 -13.0 L 861.0 0.0 L 896.0 19.0 L 914.0 34.0 L 915.0 192.0 " fill="none" id="make-me-a-hanzi-animation-10" stroke-dasharray="950 1900" stroke-linecap="round"></path>

      <clipPath id="make-me-a-hanzi-clip-11">
      <path d="M 1163.5 631.5 L 1144.5 638.5 Q 1132.5 642.5 1126.5 642.5 Q 1114.5 642.5 1120.5 628.5 L 1139.5 596.5 L 1150.5 573.5 Q 1190.5 506.5 1211.5 510.5 Q 1218.5 511.5 1228.5 521.5 Q 1237.5 534.5 1236.5 555.5 Q 1236.5 576.5 1226.5 590.5 Q 1216.5 612.5 1163.5 631.5 Z" fill="lightgray"></path>
      </clipPath>
      <path clip-path="url(#make-me-a-hanzi-clip-11)" d="M 1129.5 633.5 L 1193.5 574.5 L 1209.5 527.5 " fill="none" id="make-me-a-hanzi-animation-11" stroke-dasharray="265 530" stroke-linecap="round"></path>

      <clipPath id="make-me-a-hanzi-clip-12">
      <path d="M 1226.5 384.5 L 1219.5 366.5 Q 1195.5 310.5 1150.5 244.5 L 1133.5 218.5 Q 1119.5 199.5 1100.5 180.5 Q 1079.5 161.5 1078.5 159.5 Q 1068.5 151.5 1081.5 108.5 Q 1088.5 89.5 1099.5 69.5 Q 1110.5 48.5 1117.5 48.5 Q 1132.5 52.5 1139.5 67.5 L 1156.5 130.5 Q 1160.5 145.5 1186.5 210.5 Q 1213.5 274.5 1240.5 363.5 L 1246.5 385.5 Q 1249.5 394.5 1241.5 397.5 Q 1233.5 400.5 1226.5 384.5 Z" fill="lightgray"></path>
      </clipPath>
      <path clip-path="url(#make-me-a-hanzi-clip-12)" d="M 1119.5 60.5 L 1116.5 139.5 L 1185.5 260.5 L 1239.5 389.5 " fill="none" id="make-me-a-hanzi-animation-12" stroke-dasharray="486 972" stroke-linecap="round"></path>

      <clipPath id="make-me-a-hanzi-clip-13">
      <path d="M 1350.5 603.5 L 1380.5 601.5 Q 1381.5 600.5 1419.5 606.5 L 1501.5 619.5 Q 1532.5 627.5 1532.5 634.5 Q 1532.5 638.5 1523.5 646.5 Q 1514.5 653.5 1502.5 654.5 Q 1492.5 658.5 1482.5 658.5 L 1352.5 622.5 C 1323.5 614.5 1320.5 605.5 1350.5 603.5 Z" fill="lightgray"></path>
      </clipPath>
      <path clip-path="url(#make-me-a-hanzi-clip-13)" d="M 1358.5 607.5 L 1363.5 614.5 L 1485.5 637.5 L 1523.5 637.5 " fill="none" id="make-me-a-hanzi-animation-13" stroke-dasharray="299 598" stroke-linecap="round"></path>

      <clipPath id="make-me-a-hanzi-clip-14">
      <path d="M 1305.5 728.5 Q 1303.5 724.5 1305.5 720.5 L 1309.5 694.5 Q 1310.5 690.5 1310.5 646.5 L 1309.5 567.5 Q 1306.5 498.5 1373.5 488.5 Q 1421.5 482.5 1474.5 491.5 Q 1528.5 500.5 1537.5 509.5 Q 1547.5 517.5 1548.5 524.5 Q 1550.5 531.5 1532.5 545.5 Q 1515.5 558.5 1494.5 558.5 L 1480.5 551.5 Q 1423.5 528.5 1392.5 528.5 Q 1362.5 528.5 1357.5 533.5 Q 1346.5 543.5 1350.5 603.5 L 1352.5 622.5 L 1355.5 648.5 Q 1357.5 662.5 1365.5 685.5 Q 1374.5 708.5 1374.5 711.5 Q 1374.5 713.5 1369.5 719.5 Q 1364.5 724.5 1348.5 730.5 Q 1333.5 736.5 1320.5 736.5 Q 1307.5 736.5 1306.5 735.5 Q 1305.5 733.5 1305.5 728.5 Z" fill="lightgray"></path>
      </clipPath>
      <path clip-path="url(#make-me-a-hanzi-clip-14)" d="M 1313.5 730.5 L 1339.5 701.5 L 1328.5 558.5 L 1333.5 533.5 L 1345.5 517.5 L 1368.5 509.5 L 1408.5 507.5 L 1499.5 527.5 L 1536.5 525.5 " fill="none" id="make-me-a-hanzi-animation-14" stroke-dasharray="550 1100" stroke-linecap="round"></path>

      <clipPath id="make-me-a-hanzi-clip-15">
      <path d="M 1358.5 374.5 L 1368.5 385.5 L 1391.5 415.5 Q 1402.5 426.5 1402.5 432.5 Q 1402.5 437.5 1394.5 445.5 Q 1387.5 453.5 1368.5 460.5 Q 1350.5 466.5 1346.5 466.5 Q 1342.5 466.5 1336.5 464.5 Q 1333.5 461.5 1332.5 449.5 Q 1332.5 436.5 1323.5 406.5 Q 1314.5 375.5 1306.5 361.5 L 1266.5 293.5 Q 1262.5 289.5 1266.5 285.5 Q 1269.5 283.5 1274.5 286.5 L 1288.5 295.5 Q 1314.5 313.5 1348.5 354.5 L 1358.5 374.5 Z" fill="lightgray"></path>
      </clipPath>
      <path clip-path="url(#make-me-a-hanzi-clip-15)" d="M 1343.5 454.5 L 1362.5 429.5 L 1357.5 417.5 L 1328.5 360.5 L 1270.5 289.5 " fill="none" id="make-me-a-hanzi-animation-15" stroke-dasharray="328 656" stroke-linecap="round"></path>

      <clipPath id="make-me-a-hanzi-clip-16">
      <path d="M 1412.5 354.5 L 1488.5 366.5 Q 1519.5 368.5 1519.5 379.5 L 1518.5 382.5 Q 1492.5 410.5 1448.5 398.5 L 1427.5 390.5 L 1358.5 374.5 C 1329.5 367.5 1318.5 357.5 1348.5 354.5 L 1366.5 352.5 L 1412.5 354.5 Z" fill="lightgray"></path>
      </clipPath>
      <path clip-path="url(#make-me-a-hanzi-clip-16)" d="M 1353.5 358.5 L 1473.5 383.5 L 1512.5 378.5 " fill="none" id="make-me-a-hanzi-animation-16" stroke-dasharray="290 580" stroke-linecap="round"></path>

      <clipPath id="make-me-a-hanzi-clip-17">
      <path d="M 1293.5 204.5 L 1362.5 220.5 L 1411.5 236.5 L 1492.5 252.5 L 1530.5 257.5 Q 1538.5 262.5 1538.5 266.5 L 1533.5 276.5 Q 1517.5 287.5 1507.5 288.5 Q 1498.5 289.5 1480.5 286.5 L 1448.5 279.5 Q 1439.5 276.5 1420.5 274.5 L 1370.5 260.5 L 1314.5 246.5 L 1248.5 238.5 Q 1228.5 235.5 1228.5 226.5 Q 1228.5 216.5 1247.5 208.5 Q 1267.5 199.5 1272.5 199.5 Q 1277.5 199.5 1293.5 204.5 Z" fill="lightgray"></path>
      </clipPath>
      <path clip-path="url(#make-me-a-hanzi-clip-17)" d="M 1238.5 225.5 L 1281.5 221.5 L 1478.5 268.5 L 1528.5 267.5 " fill="none" id="make-me-a-hanzi-animation-17" stroke-dasharray="424 848" stroke-linecap="round"></path>

      <clipPath id="make-me-a-hanzi-clip-18">
      <path d="M 1362.5 220.5 L 1350.5 186.5 Q 1331.5 126.5 1294.5 86.5 Q 1257.5 42.5 1202.5 12.5 L 1188.5 4.5 Q 1183.5 -0.5 1184.5 -4.5 Q 1186.5 -8.5 1192.5 -6.5 L 1211.5 -0.5 Q 1266.5 18.5 1299.5 46.5 Q 1322.5 63.5 1342.5 88.5 Q 1363.5 113.5 1389.5 166.5 L 1396.5 188.5 L 1411.5 236.5 L 1420.5 274.5 L 1427.5 292.5 Q 1426.5 300.5 1435.5 314.5 Q 1451.5 336.5 1412.5 354.5 C 1386.5 368.5 1354.5 380.5 1366.5 352.5 L 1372.5 338.5 Q 1372.5 345.5 1373.5 331.5 L 1376.5 309.5 Q 1378.5 301.5 1370.5 260.5 L 1362.5 220.5 Z" fill="lightgray"></path>
      </clipPath>
      <path clip-path="url(#make-me-a-hanzi-clip-18)" d="M 1374.5 347.5 L 1405.5 322.5 L 1382.5 212.5 L 1352.5 136.5 L 1315.5 82.5 L 1285.5 53.5 L 1189.5 -1.5 " fill="none" id="make-me-a-hanzi-animation-18" stroke-dasharray="580 1160" stroke-linecap="round"></path>

      <clipPath id="make-me-a-hanzi-clip-19">
      <path d="M 1389.5 166.5 L 1412.5 131.5 L 1427.5 112.5 Q 1443.5 92.5 1449.5 86.5 Q 1456.5 80.5 1468.5 82.5 Q 1485.5 86.5 1486.5 115.5 Q 1487.5 152.5 1445.5 170.5 Q 1439.5 172.5 1436.5 174.5 Q 1420.5 178.5 1396.5 188.5 C 1368.5 199.5 1373.5 191.5 1389.5 166.5 Z" fill="lightgray"></path>
      </clipPath>
      <path clip-path="url(#make-me-a-hanzi-clip-19)" d="M 1402.5 180.5 L 1405.5 168.5 L 1452.5 129.5 L 1463.5 103.5 " fill="none" id="make-me-a-hanzi-animation-19" stroke-dasharray="230 460" stroke-linecap="round"></path>

      <clipPath id="make-me-a-hanzi-clip-20">
      <path d="M 1654.5 670.5 L 1584.5 660.5 Q 1571.5 658.5 1570.5 657.5 Q 1570.5 656.5 1576.5 646.5 Q 1584.5 637.5 1599.5 630.5 Q 1615.5 623.5 1622.5 625.5 Q 1632.5 625.5 1646.5 632.5 L 1677.5 642.5 L 1704.5 653.5 L 1724.5 659.5 Q 1745.5 665.5 1750.5 651.5 Q 1752.5 648.5 1744.5 630.5 L 1734.5 606.5 L 1690.5 517.5 C 1677.5 490.5 1695.5 485.5 1715.5 507.5 L 1775.5 572.5 Q 1788.5 587.5 1806.5 600.5 L 1835.5 622.5 Q 1848.5 632.5 1851.5 635.5 Q 1854.5 638.5 1856.5 644.5 Q 1857.5 658.5 1841.5 670.5 Q 1788.5 705.5 1776.5 704.5 Q 1764.5 702.5 1727.5 688.5 Q 1690.5 674.5 1654.5 670.5 Z" fill="lightgray"></path>
      </clipPath>
      <path clip-path="url(#make-me-a-hanzi-clip-20)" d="M 1578.5 654.5 L 1624.5 645.5 L 1741.5 677.5 L 1783.5 665.5 L 1793.5 644.5 L 1718.5 534.5 L 1699.5 521.5 " fill="none" id="make-me-a-hanzi-animation-20" stroke-dasharray="519 1038" stroke-linecap="round"></path>

      <clipPath id="make-me-a-hanzi-clip-21">
      <path d="M 1690.5 517.5 L 1666.5 524.5 Q 1652.5 528.5 1650.5 528.5 L 1635.5 531.5 Q 1630.5 532.5 1623.5 532.5 Q 1610.5 532.5 1617.5 523.5 Q 1624.5 514.5 1650.5 491.5 L 1694.5 452.5 L 1706.5 444.5 C 1731.5 427.5 1746.5 423.5 1750.5 453.5 L 1752.5 468.5 Q 1753.5 486.5 1735.5 498.5 Q 1731.5 501.5 1715.5 507.5 L 1690.5 517.5 Z" fill="lightgray"></path>
      </clipPath>
      <path clip-path="url(#make-me-a-hanzi-clip-21)" d="M 1626.5 524.5 L 1741.5 462.5 " fill="none" id="make-me-a-hanzi-animation-21" stroke-dasharray="259 518" stroke-linecap="round"></path>

      <clipPath id="make-me-a-hanzi-clip-22">
      <path d="M 1706.5 444.5 L 1572.5 420.5 Q 1536.5 413.5 1536.5 412.5 Q 1529.5 405.5 1535.5 400.5 Q 1542.5 394.5 1574.5 386.5 Q 1578.5 385.5 1592.5 390.5 L 1612.5 395.5 L 1671.5 406.5 L 1721.5 416.5 L 1789.5 425.5 Q 1817.5 428.5 1822.5 427.5 Q 1841.5 424.5 1821.5 394.5 Q 1815.5 384.5 1806.5 366.5 L 1799.5 352.5 Q 1787.5 333.5 1807.5 345.5 L 1820.5 352.5 Q 1843.5 367.5 1856.5 373.5 Q 1872.5 384.5 1890.5 388.5 L 1929.5 400.5 Q 1953.5 412.5 1935.5 427.5 Q 1925.5 439.5 1918.5 442.5 Q 1911.5 444.5 1899.5 452.5 Q 1864.5 475.5 1836.5 475.5 L 1816.5 470.5 Q 1759.5 454.5 1750.5 453.5 L 1706.5 444.5 Z" fill="lightgray"></path>
      </clipPath>
      <path clip-path="url(#make-me-a-hanzi-clip-22)" d="M 1540.5 406.5 L 1576.5 403.5 L 1811.5 449.5 L 1840.5 448.5 L 1870.5 424.5 L 1809.5 356.5 " fill="none" id="make-me-a-hanzi-animation-22" stroke-dasharray="562 1124" stroke-linecap="round"></path>

      <clipPath id="make-me-a-hanzi-clip-23">
      <path d="M 1671.5 406.5 L 1679.5 393.5 Q 1681.5 387.5 1682.5 363.5 L 1684.5 336.5 L 1681.5 139.5 C 1681.5 109.5 1721.5 72.5 1723.5 102.5 L 1730.5 226.5 L 1730.5 248.5 L 1734.5 310.5 L 1744.5 394.5 Q 1744.5 398.5 1737.5 405.5 Q 1730.5 412.5 1721.5 416.5 C 1695.5 431.5 1655.5 432.5 1671.5 406.5 Z" fill="lightgray"></path>
      </clipPath>
      <path clip-path="url(#make-me-a-hanzi-clip-23)" d="M 1678.5 402.5 L 1712.5 383.5 L 1703.5 149.5 L 1721.5 110.5 " fill="none" id="make-me-a-hanzi-animation-23" stroke-dasharray="444 888" stroke-linecap="round"></path>

      <clipPath id="make-me-a-hanzi-clip-24">
      <path d="M 1730.5 226.5 L 1754.5 222.5 Q 1761.5 220.5 1796.5 226.5 L 1858.5 236.5 Q 1881.5 239.5 1883.5 243.5 Q 1886.5 246.5 1886.5 252.5 Q 1884.5 256.5 1876.5 260.5 L 1854.5 268.5 Q 1834.5 276.5 1813.5 268.5 L 1796.5 262.5 L 1730.5 248.5 C 1701.5 242.5 1700.5 231.5 1730.5 226.5 Z" fill="lightgray"></path>
      </clipPath>
      <path clip-path="url(#make-me-a-hanzi-clip-24)" d="M 1737.5 232.5 L 1825.5 251.5 L 1876.5 250.5 " fill="none" id="make-me-a-hanzi-animation-24" stroke-dasharray="269 538" stroke-linecap="round"></path>

      <clipPath id="make-me-a-hanzi-clip-25">
      <path d="M 1612.5 192.5 L 1622.5 215.5 Q 1628.5 229.5 1637.5 241.5 Q 1640.5 248.5 1641.5 252.5 Q 1643.5 256.5 1635.5 267.5 Q 1624.5 278.5 1606.5 284.5 Q 1589.5 290.5 1584.5 290.5 Q 1580.5 290.5 1574.5 288.5 Q 1572.5 283.5 1574.5 272.5 Q 1577.5 261.5 1576.5 253.5 Q 1576.5 245.5 1568.5 214.5 Q 1560.5 182.5 1536.5 129.5 Q 1513.5 75.5 1488.5 48.5 L 1452.5 6.5 Q 1444.5 -1.5 1446.5 -4.5 Q 1448.5 -8.5 1460.5 -3.5 L 1471.5 2.5 Q 1495.5 14.5 1536.5 55.5 Q 1571.5 95.5 1584.5 128.5 L 1601.5 163.5 L 1612.5 192.5 Z" fill="lightgray"></path>
      </clipPath>
      <path clip-path="url(#make-me-a-hanzi-clip-25)" d="M 1580.5 284.5 L 1607.5 250.5 L 1578.5 167.5 L 1529.5 72.5 L 1453.5 -1.5 " fill="none" id="make-me-a-hanzi-animation-25" stroke-dasharray="472 944" stroke-linecap="round"></path>

      <clipPath id="make-me-a-hanzi-clip-26">
      <path d="M 1681.5 139.5 L 1660.5 157.5 Q 1642.5 173.5 1628.5 182.5 L 1612.5 192.5 C 1587.5 208.5 1577.5 181.5 1601.5 163.5 L 1624.5 146.5 L 1688.5 79.5 L 1734.5 26.5 L 1782.5 -22.5 Q 1815.5 -51.5 1828.5 -55.5 Q 1841.5 -60.5 1865.5 -58.5 L 1910.5 -52.5 Q 1924.5 -52.5 1954.5 -42.5 L 1990.5 -29.5 Q 2003.5 -25.5 2003.5 -19.5 Q 2001.5 -13.5 1990.5 -10.5 L 1969.5 -6.5 Q 1948.5 -5.5 1911.5 4.5 Q 1798.5 37.5 1723.5 102.5 L 1681.5 139.5 Z" fill="lightgray"></path>
      </clipPath>
      <path clip-path="url(#make-me-a-hanzi-clip-26)" d="M 1612.5 184.5 L 1620.5 169.5 L 1728.5 67.5 L 1780.5 23.5 L 1838.5 -14.5 L 1923.5 -25.5 L 1994.5 -18.5 " fill="none" id="make-me-a-hanzi-animation-26" stroke-dasharray="588 1176" stroke-linecap="round"></path>

      <clipPath id="make-me-a-hanzi-clip-27">
      <path d="M 2575.5 319.0 L 2657.5 330.0 L 2745.5 346.0 Q 2764.5 350.0 2781.5 356.0 Q 2792.5 362.0 2793.5 368.0 Q 2795.5 373.0 2781.5 385.0 Q 2767.5 396.0 2753.5 399.0 L 2718.5 407.0 Q 2715.5 407.0 2700.5 402.0 L 2664.5 392.0 Q 2637.5 385.0 2631.5 385.0 L 2576.5 376.0 L 2508.5 364.0 L 2416.5 352.0 Q 2378.5 348.0 2367.5 346.0 Q 2356.5 344.0 2339.5 344.0 L 2323.5 342.0 Q 2310.5 340.0 2309.5 336.0 Q 2308.5 333.0 2315.5 324.0 Q 2334.5 301.0 2425.5 304.0 Q 2461.5 306.0 2468.5 308.0 L 2508.5 312.0 L 2575.5 319.0 Z" fill="lightgray"></path>
      </clipPath>
      <path clip-path="url(#make-me-a-hanzi-clip-27)" d="M 2318.5 333.0 L 2356.5 325.0 L 2434.5 328.0 L 2592.5 349.0 L 2716.5 373.0 L 2784.5 369.0 " fill="none" id="make-me-a-hanzi-animation-27" stroke-dasharray="599 1198" stroke-linecap="round"></path>

      <clipPath id="make-me-a-hanzi-clip-28">
      <path d="M 2570.5 78.0 L 2575.5 319.0 L 2576.5 376.0 L 2578.5 467.0 Q 2581.5 490.0 2582.5 523.0 Q 2583.5 556.0 2586.5 571.0 L 2593.5 606.0 L 2602.5 628.0 Q 2608.5 639.0 2608.5 644.0 Q 2596.5 673.0 2521.5 690.0 Q 2493.5 696.0 2486.5 693.0 Q 2479.5 690.0 2475.5 683.0 Q 2472.5 675.0 2479.5 665.0 Q 2501.5 636.0 2506.5 590.0 L 2509.5 548.0 Q 2510.5 538.0 2510.5 502.0 L 2508.5 364.0 L 2508.5 312.0 L 2507.5 72.0 C 2507.5 42.0 2569.5 48.0 2570.5 78.0 Z" fill="lightgray"></path>
      </clipPath>
      <path clip-path="url(#make-me-a-hanzi-clip-28)" d="M 2490.5 678.0 L 2523.5 656.0 L 2549.5 628.0 L 2539.5 107.0 L 2514.5 79.0 " fill="none" id="make-me-a-hanzi-animation-28" stroke-dasharray="765 1530" stroke-linecap="round"></path>

      <clipPath id="make-me-a-hanzi-clip-29">
      <path d="M 2757.5 35.0 L 2920.5 33.0 Q 2935.5 32.0 2952.5 35.0 Q 2958.5 36.0 2965.5 42.0 Q 2967.5 47.0 2961.5 58.0 Q 2956.5 68.0 2947.5 74.0 L 2937.5 78.0 L 2920.5 90.0 Q 2906.5 95.0 2890.5 103.0 Q 2875.5 111.0 2844.5 107.0 Q 2813.5 102.0 2782.5 99.0 L 2747.5 94.0 L 2570.5 78.0 L 2507.5 72.0 L 2453.5 65.0 Q 2428.5 61.0 2330.5 52.0 Q 2232.5 43.0 2217.5 43.0 L 2181.5 41.0 Q 2156.5 40.0 2154.5 36.0 Q 2152.5 32.0 2156.5 22.0 Q 2163.5 13.0 2189.5 -3.0 Q 2216.5 -20.0 2234.5 -20.0 Q 2253.5 -20.0 2269.5 -16.0 L 2391.5 7.0 Q 2483.5 23.0 2757.5 35.0 Z" fill="lightgray"></path>
      </clipPath>
      <path clip-path="url(#make-me-a-hanzi-clip-29)" d="M 2161.5 30.0 L 2239.5 12.0 L 2517.5 48.0 L 2854.5 71.0 L 2904.5 64.0 L 2955.5 45.0 " fill="none" id="make-me-a-hanzi-animation-29" stroke-dasharray="931 1862" stroke-linecap="round"></path>

</g>
</svg>
